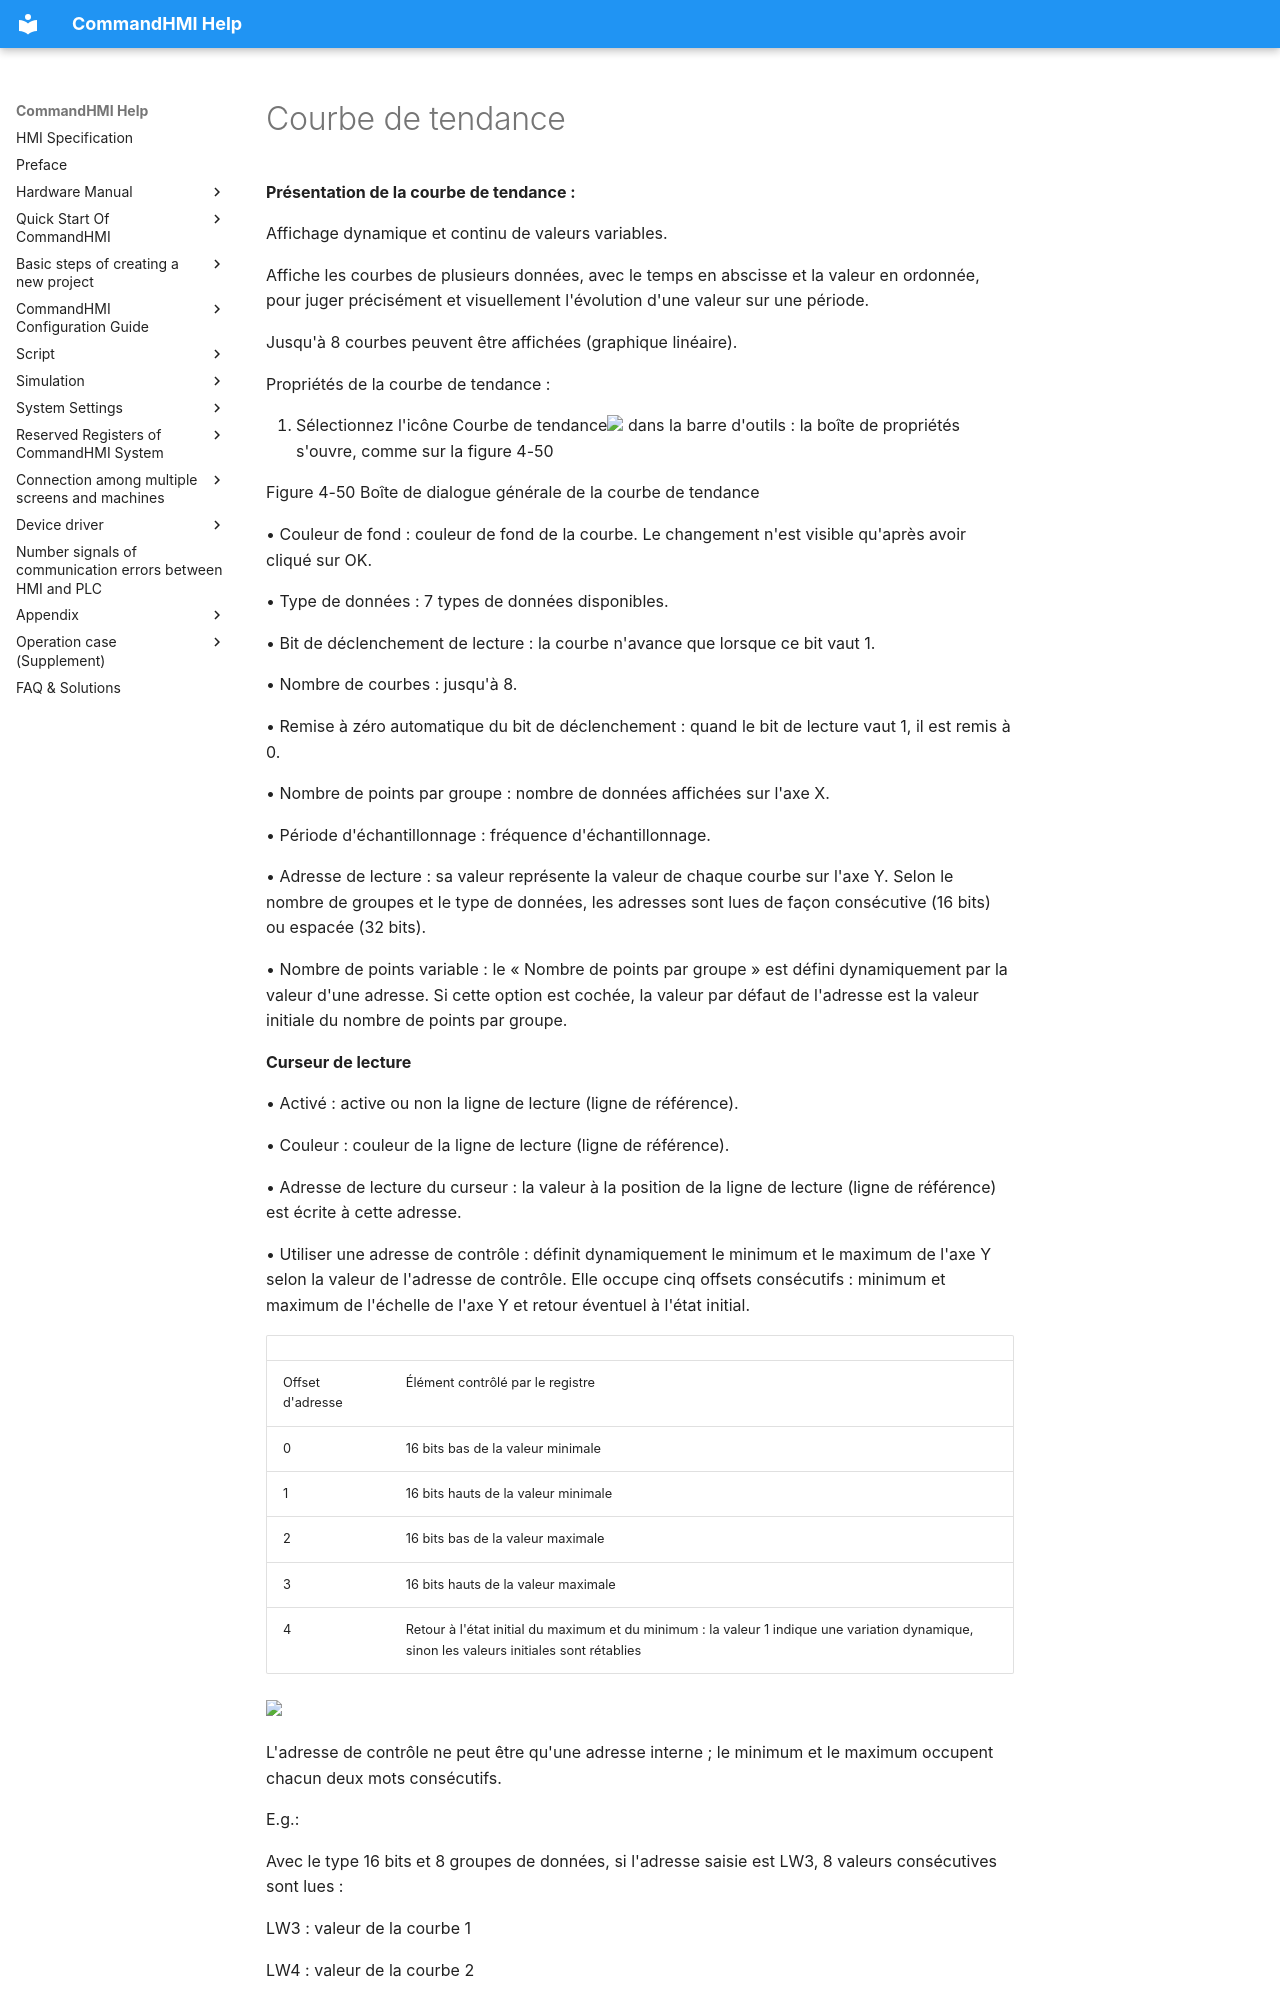

repository: AceAutomation/commandhmi-aide · page: fr/configuration-guide/extended-controls/trend.html · generator: mkdocs

# Courbe de tendance

**Présentation de la courbe de tendance :**

<span id="OLE_LINK525"></span><span id="OLE_LINK526"></span>Affichage dynamique et continu de valeurs variables.

Affiche les courbes de plusieurs données, avec le temps en abscisse et la valeur en ordonnée, pour juger précisément et visuellement l'évolution d'une valeur sur une période.

Jusqu'à 8 courbes peuvent être affichées (graphique linéaire).

Propriétés de la courbe de tendance :

1. Sélectionnez l'icône Courbe de tendance<img src="../../../configuration-guide/extended-controls/trend.files/image002.jpg" width="35" /> dans la barre d'outils : la boîte de propriétés s'ouvre, comme sur la figure 4-50

Figure 4-50    Boîte de dialogue générale de la courbe de tendance

• Couleur de fond : couleur de fond de la courbe. Le changement n'est visible qu'après avoir cliqué sur OK.

• Type de données : 7 types de données disponibles.

• Bit de déclenchement de lecture : la courbe n'avance que lorsque ce bit vaut 1.

• Nombre de courbes : jusqu'à 8.

• Remise à zéro automatique du bit de déclenchement : quand le bit de lecture vaut 1, il est remis à 0.

• Nombre de points par groupe : <span id="OLE_LINK492"></span><span id="OLE_LINK493"></span>nombre de données affichées sur l'<span id="OLE_LINK494"></span><span id="OLE_LINK495"></span>axe X.

• Période d'échantillonnage : fréquence d'échantillonnage.

• Adresse de lecture : sa valeur représente la valeur de chaque courbe sur l'axe Y. Selon le nombre de groupes et le type de données, les adresses sont lues de façon consécutive (16 bits) ou espacée (32 bits).

• Nombre de points variable : le « Nombre de points par groupe » est défini dynamiquement par la valeur d'une adresse. Si cette option est cochée, la valeur par défaut de l'adresse est la valeur initiale du nombre de points par groupe.

**Curseur de lecture**

• Activé : active ou non la ligne de lecture (ligne de référence).

• Couleur : couleur de la ligne de lecture (ligne de référence).

<span id="OLE_LINK527"></span><span id="OLE_LINK528"></span><span id="OLE_LINK543"></span>• Adresse de lecture du curseur : la valeur à la position de la ligne de lecture (ligne de référence) est écrite à cette adresse.

• Utiliser une adresse de contrôle : définit dynamiquement le minimum et le maximum de l'axe Y selon la valeur de l'adresse de contrôle. Elle occupe cinq offsets consécutifs : minimum et maximum de l'échelle de l'axe Y et retour éventuel à l'état initial.
